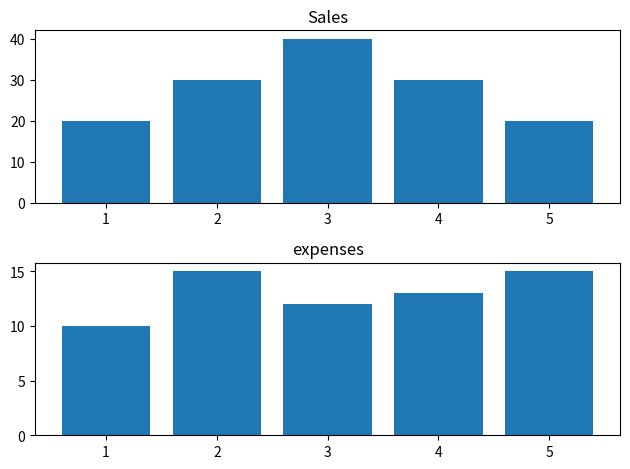

Source code (Python):
import matplotlib.pyplot as plt

days =[1,2,3,4,5]
sales = [20,30,40,30,20]
expenses =[10,15,12,13,15]

fig,ax=plt.subplots(2,1)

ax[0].bar(days,sales)
ax[0].set_title("Sales")

ax[1].bar(days,expenses)
ax[1].set_title("expenses")

plt.tight_layout()

#savefig is used to save the graph 
plt.savefig("Sales.png")
plt.show()
